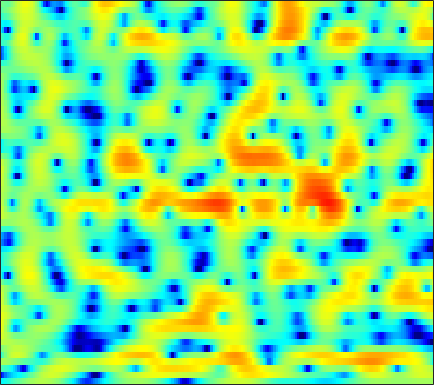

The file beside this chart, header and first rows:
-5.254, -4.9183, -4.4144, -3.8632, -3.4331, -2.8634, -2.2779, -1.8384, -1.2826, -0.75777, -0.27271, 0.070761, 0.49171, 0.86564, 1.1109, 1.393, 1.6261, 1.7626, 1.8724, 1.9354, 1.9202, 1.85, 1.6891, 1.4574
-15.46, -12.78, -10.36, -8.718, -7.804, -6.881, -6.197, -5.768, -5.248, -4.684, -4.039, -3.491, -2.686, -1.828, -1.177, -0.3352, 0.4548, 0.9911, 1.623, 2.148, 2.556, 2.791, 3.011, 3.121
-2.11, -2.414, -2.868, -3.409, -3.964, -4.928, -6.276, -7.637, -10.09, -13.55, -16.43, -14.9, -10.78, -7.471, -5.577, -3.589, -2.033, -1.058, 0.02917, 0.9008, 1.622, 2.083, 2.601, 3.018
1.687, 1.49, 1.265, 1.044, 0.8513, 0.5418, 0.1907, -0.1071, -0.5352, -0.9405, -1.313, -1.567, -1.854, -2.12, -2.337, -2.713, -3.115, -3.369, -3.564, -3.433, -2.902, -2.276, -1.289, -0.2926
-3.426, -1.645, 0.1307, 1.372, 2.043, 2.657, 3.022, 3.148, 3.131, 2.95, 2.592, 2.209, 1.512, 0.5957, -0.2867, -1.774, -3.708, -5.492, -8.187, -9.832, -8.49, -6.593, -4.339, -2.615
-0.2188, 0.2404, 0.87, 1.431, 1.779, 2.125, 2.349, 2.436, 2.45, 2.361, 2.16, 1.945, 1.581, 1.146, 0.7667, 0.2208, -0.3377, -0.7477, -1.234, -1.629, -1.914, -2.069, -2.258, -2.468
2.534, 2.36, 2.158, 1.986, 1.869, 1.727, 1.594, 1.501, 1.377, 1.264, 1.152, 1.059, 0.9134, 0.754, 0.6166, 0.3976, 0.1528, -0.05268, -0.3539, -0.697, -1.091, -1.424, -1.944, -2.555
3.604, 3.058, 2.304, 1.536, 0.9837, 0.3242, -0.1822, -0.4171, -0.5385, -0.4597, -0.2563, -0.05238, 0.2161, 0.457, 0.6018, 0.7338, 0.7863, 0.7706, 0.6864, 0.5116, 0.2448, -0.01973, -0.4683, -1.04
4.271, 3.283, 1.688, -0.3246, -2.175, -5.176, -8.362, -9.422, -7.744, -5.157, -3.101, -1.92, -0.7514, 0.08341, 0.5441, 0.9964, 1.314, 1.478, 1.621, 1.692, 1.685, 1.628, 1.468, 1.18
4.386, 3.577, 2.234, 0.5656, -0.8655, -2.924, -4.63, -5.203, -4.799, -3.71, -2.656, -2.03, -1.462, -1.177, -1.109, -1.129, -1.16, -1.116, -0.9007, -0.4845, 0.0439, 0.4456, 0.9243, 1.27
4.14, 3.794, 3.192, 2.471, 1.899, 1.153, 0.4986, 0.09717, -0.3238, -0.6747, -1.032, -1.395, -2.105, -3.159, -4.312, -6.531, -9.806, -12.7, -12.65, -8.433, -4.991, -3.125, -1.297, -0.03
3.576, 3.202, 2.561, 1.8, 1.212, 0.4758, -0.1273, -0.4562, -0.7536, -0.9619, -1.141, -1.332, -1.732, -2.38, -3.045, -4.165, -5.321, -5.912, -5.79, -4.634, -3.09, -1.974, -0.7241, 0.2458
3.221, 2.357, 0.892, -0.9443, -2.575, -4.897, -6.669, -6.815, -5.537, -3.837, -2.404, -1.585, -0.8014, -0.3146, -0.08613, 0.07181, 0.1459, 0.2051, 0.3175, 0.493, 0.6964, 0.8532, 1.052, 1.189
3.289, 2.274, 0.6137, -1.44, -3.329, -6.281, -8.792, -8.626, -6.162, -3.563, -1.579, -0.46, 0.6719, 1.439, 1.828, 2.152, 2.281, 2.274, 2.14, 1.885, 1.524, 1.18, 0.6383, 0.03022
2.528, 1.792, 0.857, 0.02475, -0.4858, -0.9097, -1.019, -0.8673, -0.361, 0.3321, 1.096, 1.63, 2.221, 2.623, 2.786, 2.821, 2.64, 2.363, 1.807, 1.02, 0.03445, -0.8659, -2.273, -3.941
-0.1099, -1.128, -2.285, -2.811, -2.671, -1.903, -0.7975, 0.06739, 1.147, 2.083, 2.842, 3.286, 3.69, 3.885, 3.873, 3.631, 3.132, 2.578, 1.592, 0.3142, -1.29, -2.7, -4.842, -7.282
-3.969, -6.556, -12.61, -29.95, -13.06, -6.174, -2.421, -0.4509, 1.479, 2.879, 3.857, 4.359, 4.743, 4.818, 4.691, 4.262, 3.542, 2.793, 1.528, -0.0803, -2.085, -3.863, -6.773, -10.61
-4.002, -4.16, -4.226, -3.886, -3.214, -1.86, -0.3389, 0.7407, 2.006, 3.005, 3.736, 4.089, 4.312, 4.238, 3.99, 3.402, 2.511, 1.651, 0.2512, -1.397, -3.267, -4.763, -6.783, -8.607
-4.096, -3.238, -2.276, -1.401, -0.7298, 0.1594, 1.055, 1.692, 2.466, 3.101, 3.552, 3.755, 3.83, 3.656, 3.335, 2.644, 1.617, 0.6172, -1.075, -3.205, -5.837, -8.108, -11.01, -12.11
-3.993, -3.37, -2.579, -1.764, -1.144, -0.3126, 0.5092, 1.114, 1.856, 2.502, 2.995, 3.253, 3.406, 3.332, 3.113, 2.581, 1.752, 0.9082, -0.5526, -2.459, -4.907, -7.134, -10.23, -11.11
-6.172, -6.043, -5.793, -5.326, -4.797, -3.823, -2.65, -1.732, -0.5692, 0.453, 1.293, 1.783, 2.237, 2.463, 2.49, 2.34, 1.99, 1.604, 0.9596, 0.2042, -0.5593, -1.067, -1.527, -1.645
-9.733, -10.71, -12.67, -14.76, -14.54, -11.33, -7.86, -5.724, -3.441, -1.713, -0.404, 0.3435, 1.092, 1.582, 1.802, 1.926, 1.897, 1.796, 1.593, 1.343, 1.103, 0.9583, 0.8462, 0.8458
-8.349, -9.271, -11.03, -12.57, -12.43, -10.04, -7.149, -5.253, -3.212, -1.616, -0.4062, 0.2868, 0.9611, 1.405, 1.602, 1.713, 1.68, 1.587, 1.395, 1.183, 0.9832, 0.8732, 0.8073, 0.8647
-2.834, -3.028, -3.208, -3.21, -3.031, -2.531, -1.793, -1.18, -0.3644, 0.3573, 0.9425, 1.278, 1.568, 1.675, 1.644, 1.462, 1.123, 0.777, 0.2201, -0.4026, -1.012, -1.391, -1.666, -1.572
1.231, 1.052, 0.867, 0.7438, 0.74, 0.817, 0.9975, 1.171, 1.444, 1.668, 1.806, 1.833, 1.746, 1.476, 1.155, 0.5616, -0.2149, -0.9323, -2.106, -3.616, -5.593, -7.453, -10.09, -10.47
2.886, 2.507, 1.956, 1.462, 1.174, 0.957, 0.9448, 1.058, 1.287, 1.508, 1.601, 1.524, 1.193, 0.6018, -0.02033, -1.065, -2.241, -3.149, -4.34, -5.591, -7.053, -8.422, -10.32, -10.21
3.118, 2.339, 0.9483, -0.804, -2.226, -3.426, -3.019, -1.943, -0.4489, 0.6877, 1.314, 1.429, 1.087, 0.1587, -0.9797, -3.147, -6.14, -8.603, -9.954, -8.171, -6.032, -4.778, -3.407, -2.157
2.614, 1.798, 0.02986, -2.87, -6.11, -11.12, -8.245, -4.713, -1.533, 0.3481, 1.362, 1.685, 1.589, 0.8646, -0.09236, -1.998, -4.641, -6.754, -7.651, -5.69, -3.293, -1.855, -0.4062, 0.5979
2.008, 1.69, 0.9736, 0.1161, -0.4842, -0.9928, -0.9823, -0.6812, -0.111, 0.515, 1.015, 1.257, 1.377, 1.255, 1.031, 0.6126, 0.1382, -0.152, -0.3143, -0.2186, 0.01996, 0.2038, 0.3539, 0.2927
2.275, 1.948, 1.376, 0.7372, 0.2628, -0.2852, -0.6342, -0.7295, -0.6592, -0.38, 0.03221, 0.3586, 0.7659, 1.106, 1.288, 1.43, 1.495, 1.504, 1.445, 1.343, 1.149, 0.926, 0.478, -0.18
2.873, 2.229, 1.213, -0.005297, -1.004, -2.405, -3.671, -4.296, -4.333, -3.576, -2.397, -1.459, -0.3147, 0.6267, 1.192, 1.758, 2.133, 2.29, 2.341, 2.213, 1.933, 1.62, 1.065, 0.3479
3.372, 2.472, 1.002, -0.8618, -2.654, -5.807, -10.83, -18.23, -18.73, -9.715, -5.43, -3.292, -1.188, 0.3316, 1.198, 2.058, 2.602, 2.824, 2.913, 2.754, 2.374, 1.96, 1.267, 0.46
3.527, 2.651, 1.295, -0.251, -1.588, -3.425, -5.185, -6.116, -6.187, -5.098, -3.458, -2.181, -0.6132, 0.7192, 1.533, 2.368, 2.904, 3.114, 3.124, 2.829, 2.191, 1.482, 0.22, -1.371
2.902, 2.173, 1.083, -0.1304, -1.079, -2.349, -3.418, -3.975, -4.158, -3.638, -2.586, -1.59, -0.2494, 0.9966, 1.791, 2.621, 3.179, 3.409, 3.42, 3.094, 2.375, 1.531, -0.1145, -2.616
0.08887, -0.2777, -0.9591, -2.006, -3.087, -5.101, -7.871, -10.41, -12.47, -9.732, -6.105, -3.94, -1.683, -0.01364, 0.9556, 1.931, 2.602, 2.918, 3.127, 3.074, 2.781, 2.392, 1.658, 0.7254
-5.199, -4.187, -3.537, -3.632, -4.187, -5.538, -7.576, -9.26, -10.45, -8.782, -6.145, -4.41, -2.604, -1.288, -0.55, 0.183, 0.7115, 1.015, 1.355, 1.639, 1.864, 1.994, 2.106, 2.178
-5.429, -4.074, -2.945, -2.4, -2.283, -2.402, -2.685, -2.866, -2.961, -2.804, -2.47, -2.205, -1.93, -1.814, -1.858, -2.049, -2.281, -2.336, -2.116, -1.465, -0.5514, 0.1858, 1.11, 1.894
-0.642, -0.3891, -0.09033, 0.09162, 0.1565, 0.1426, 0.04472, -0.07748, -0.2337, -0.4313, -0.694, -0.9757, -1.528, -2.408, -3.38, -5.287, -8.178, -11.01, -12.39, -8.409, -4.638, -2.54, -0.4654, 1.011
1.609, 1.552, 1.452, 1.296, 1.14, 0.9012, 0.6472, 0.4467, 0.1719, -0.1192, -0.4601, -0.7753, -1.347, -2.188, -3.05, -4.575, -6.547, -7.987, -8.415, -6.459, -3.924, -2.285, -0.5689, 0.6593
2.168, 1.957, 1.561, 1.049, 0.6049, -0.01946, -0.6032, -0.952, -1.279, -1.399, -1.376, -1.313, -1.253, -1.258, -1.318, -1.442, -1.547, -1.53, -1.292, -0.8129, -0.1712, 0.3206, 0.886, 1.253
2.356, 1.972, 1.185, 0.09625, -0.9185, -2.529, -4.275, -5.359, -5.974, -5.347, -4.056, -3.052, -1.857, -0.8661, -0.2592, 0.3916, 0.9407, 1.294, 1.726, 2.091, 2.369, 2.49, 2.49, 2.265
2.347, 1.82, 0.7461, -0.8013, -2.367, -5.154, -9.475, -15, -25.02, -12.38, -7.45, -5.138, -2.917, -1.306, -0.3455, 0.7152, 1.587, 2.143, 2.749, 3.216, 3.503, 3.581, 3.461, 3.037
2.029, 1.42, 0.3197, -1.082, -2.295, -4.026, -5.708, -6.711, -7.267, -6.827, -5.787, -4.871, -3.708, -2.632, -1.878, -0.8736, 0.111, 0.8346, 1.736, 2.506, 3.083, 3.362, 3.496, 3.313
1.869, 1.054, -0.2753, -1.839, -3.045, -4.586, -5.722, -6.262, -6.472, -6.345, -6.062, -5.889, -5.781, -5.744, -5.596, -4.964, -3.652, -2.389, -0.64, 0.8945, 2.112, 2.791, 3.392, 3.662
1.786, 0.6558, -1.267, -3.786, -6.194, -10.12, -13.35, -12.85, -10.35, -8.452, -7.538, -7.49, -8.341, -10.77, -14.53, -22.05, -11.73, -7.024, -3.038, -0.3639, 1.499, 2.504, 3.432, 3.986
1.66, 0.6256, -1.137, -3.404, -5.507, -8.84, -11.29, -10.97, -8.824, -6.975, -5.91, -5.589, -5.702, -6.274, -6.689, -6.506, -5.032, -3.448, -1.331, 0.4348, 1.786, 2.546, 3.252, 3.644
1.159, 0.5903, -0.2764, -1.211, -1.905, -2.682, -3.161, -3.254, -3.079, -2.717, -2.321, -2.056, -1.78, -1.523, -1.291, -0.8671, -0.288, 0.2269, 0.9335, 1.585, 2.088, 2.338, 2.483, 2.397
-0.3205, -0.5083, -0.6882, -0.8096, -0.8597, -0.8384, -0.7505, -0.6162, -0.3932, -0.1297, 0.1479, 0.3572, 0.628, 0.8878, 1.071, 1.309, 1.544, 1.706, 1.872, 1.954, 1.914, 1.774, 1.412, 0.8243
-3.526, -3.363, -2.821, -2.106, -1.55, -0.8358, -0.1965, 0.2299, 0.7258, 1.141, 1.479, 1.683, 1.909, 2.069, 2.155, 2.229, 2.254, 2.229, 2.137, 1.94, 1.62, 1.274, 0.6405, -0.2216
-11.93, -9.901, -6.78, -4.29, -2.812, -1.297, -0.1091, 0.5811, 1.311, 1.848, 2.216, 2.387, 2.502, 2.515, 2.479, 2.386, 2.261, 2.141, 1.961, 1.714, 1.359, 1.002, 0.3695, -0.4744
-11.32, -9.407, -6.312, -3.845, -2.349, -0.7242, 0.5351, 1.3, 2.064, 2.561, 2.8, 2.824, 2.652, 2.314, 1.988, 1.546, 1.201, 1.064, 1.004, 1.023, 0.9725, 0.8244, 0.423, -0.2596
-2.871, -2.826, -2.358, -1.5, -0.6977, 0.4607, 1.586, 2.332, 3.1, 3.545, 3.601, 3.375, 2.678, 1.477, 0.245, -1.618, -3.03, -3.072, -1.971, -0.5921, 0.4289, 0.8475, 0.9431, 0.5262
-2.151, -2.991, -3.877, -3.76, -2.872, -1.035, 0.8753, 2.06, 3.274, 3.985, 4.171, 3.916, 3.019, 1.293, -0.7226, -5.056, -12.5, -11.32, -4.824, -1.353, 0.5382, 1.328, 1.754, 1.59
-5.429, -7.707, -13.53, -26.14, -12.47, -5.621, -1.907, 0.01226, 1.758, 2.819, 3.341, 3.397, 3.055, 2.326, 1.614, 0.5503, -0.2174, -0.3914, -0.1391, 0.3998, 0.8789, 1.088, 1.135, 0.909
-4.941, -5.238, -5.567, -5.244, -4.39, -2.756, -1.011, 0.1406, 1.397, 2.304, 2.832, 3.034, 3.038, 2.814, 2.52, 2.076, 1.612, 1.271, 0.8762, 0.5084, 0.1602, -0.1304, -0.5727, -1.074
-3.273, -2.778, -2.153, -1.476, -0.909, -0.05825, 0.8237, 1.451, 2.206, 2.808, 3.195, 3.339, 3.35, 3.136, 2.837, 2.311, 1.639, 1.057, 0.2308, -0.6512, -1.548, -2.207, -3.087, -3.995
-1.572, -1.131, -0.611, -0.0889, 0.3534, 0.9967, 1.695, 2.241, 2.889, 3.39, 3.743, 3.849, 3.781, 3.449, 3.032, 2.198, 1.08, 0.06802, -1.485, -3.149, -4.741, -5.714, -6.695, -7.598
-0.36, -0.5673, -0.8523, -0.9363, -0.7064, 0.003701, 1.048, 1.873, 2.89, 3.686, 4.208, 4.408, 4.377, 4.012, 3.498, 2.441, 0.8881, -0.6403, -3.419, -7.282, -12.73, -15.74, -12.94, -10.15
